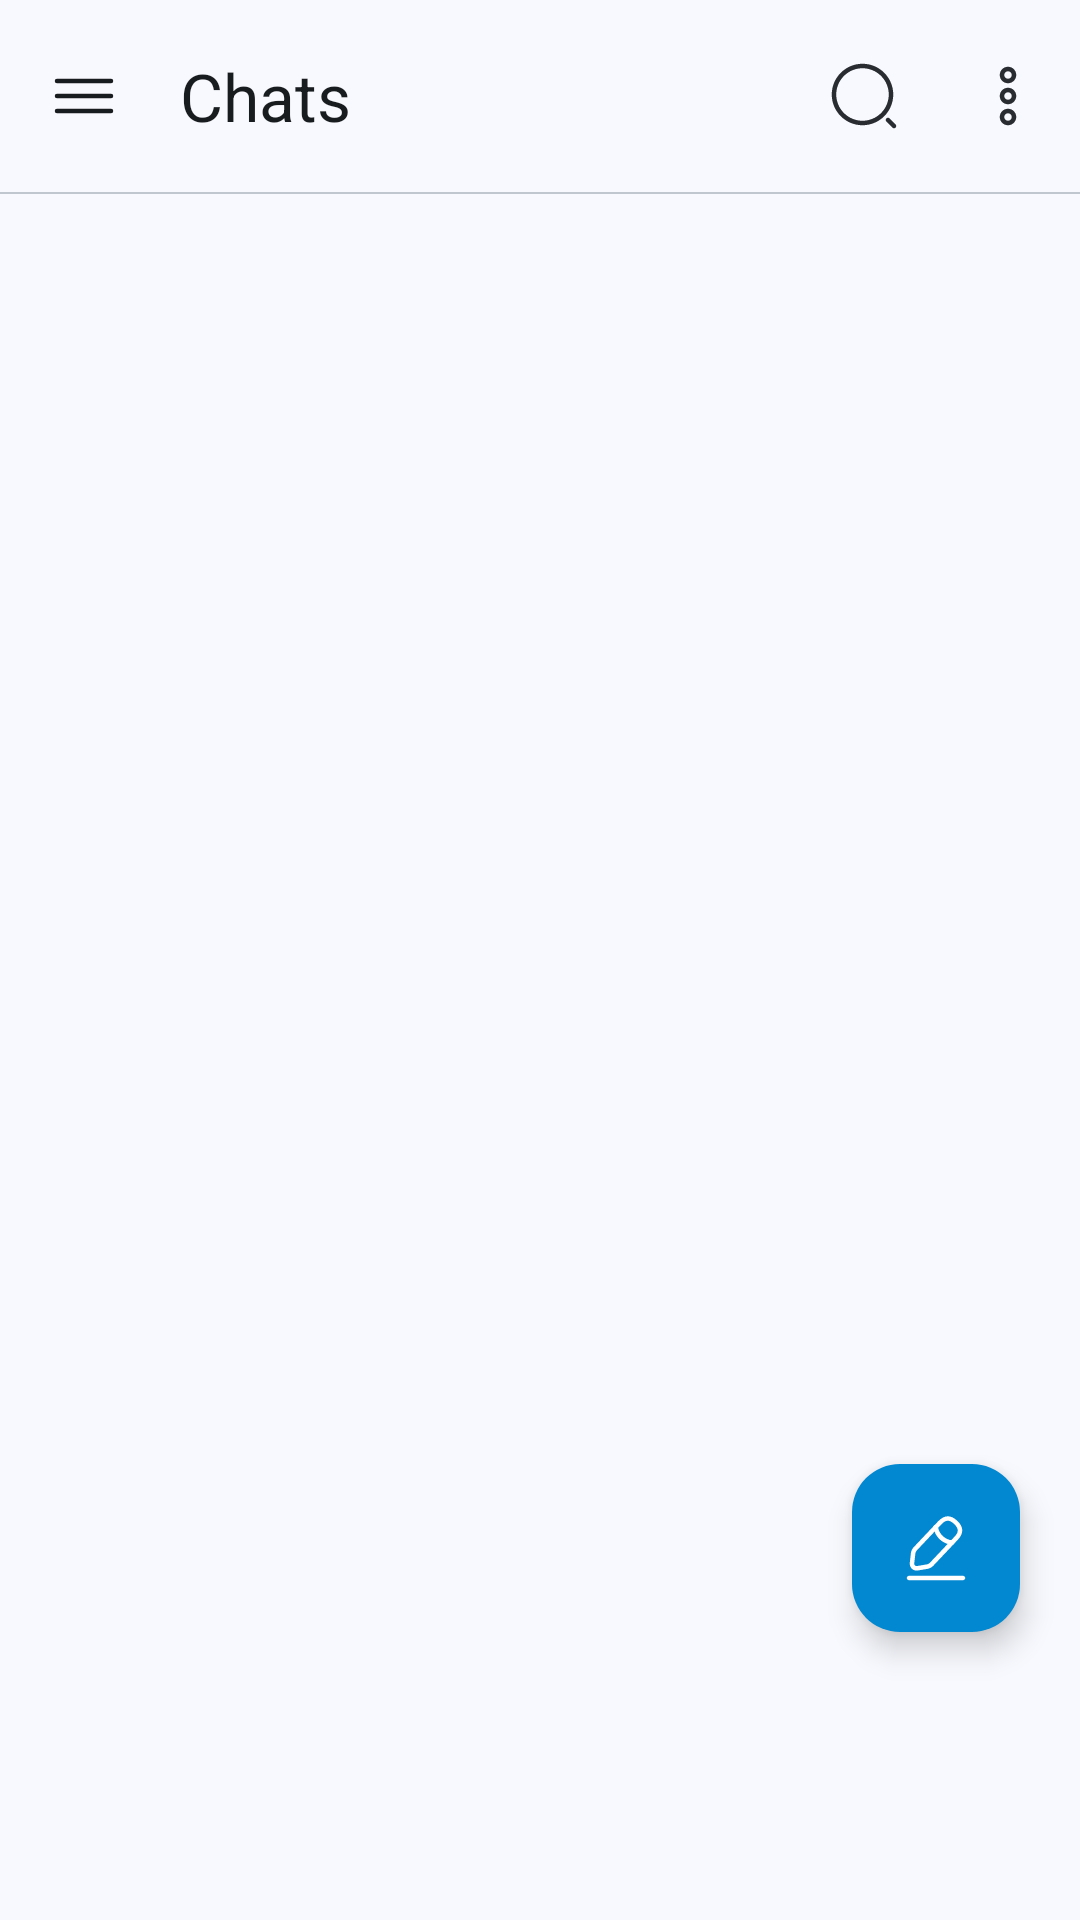

Layout XML and referenced resources for this Android screen:
<!-- AndroidManifest.xml: application theme Theme.MyApp -->
<!-- res/layout/fragment_chats.xml -->
<?xml version="1.0" encoding="utf-8"?>
<LinearLayout xmlns:android="http://schemas.android.com/apk/res/android"
    xmlns:app="http://schemas.android.com/apk/res-auto"
    android:layout_width="match_parent"
    android:layout_height="match_parent"
    android:orientation="vertical"
    android:background="?attr/colorSurface">

    
    <com.google.android.material.appbar.MaterialToolbar
        android:id="@+id/toolbarChats"
        android:layout_width="match_parent"
        android:layout_height="?attr/actionBarSize"
        android:background="?attr/colorSurface"
        android:elevation="0dp"
        app:navigationIcon="@drawable/ic_menu"
        app:title="Chats"
        app:titleTextColor="?attr/colorOnSurface"
        app:navigationIconTint="?attr/colorOnSurface"
        app:menu="@menu/menu_chats_toolbar" />

    
    <com.google.android.material.divider.MaterialDivider
        android:layout_width="match_parent"
        android:layout_height="0.5dp" />

    
    <FrameLayout
        android:layout_width="match_parent"
        android:layout_height="match_parent">

        
        <androidx.recyclerview.widget.RecyclerView
            android:id="@+id/rvChatList"
            android:layout_width="match_parent"
            android:layout_height="match_parent"
            android:clipToPadding="false"
            android:paddingBottom="110dp" />

        
        <com.google.android.material.floatingactionbutton.FloatingActionButton
            android:id="@+id/fabNewChat"
            android:layout_width="wrap_content"
            android:layout_height="wrap_content"
            android:layout_gravity="bottom|end"
            android:layout_marginEnd="20dp"
            android:layout_marginBottom="96dp"
            app:srcCompat="@drawable/ic_edit_2"
            app:tint="?attr/colorOnPrimary"
            app:backgroundTint="?attr/colorPrimary"
            app:elevation="6dp"
            app:hoveredFocusedTranslationZ="8dp"
            app:pressedTranslationZ="12dp"
            android:contentDescription="New Message" />

    </FrameLayout>

</LinearLayout>
<!-- resources referenced by this layout -->
<resources>
  <!-- drawable ic_menu (drawable) -->
  <?xml version="1.0" encoding="utf-8"?>
  <vector xmlns:android="http://schemas.android.com/apk/res/android"
      android:width="24dp"
      android:height="24dp"
      android:viewportWidth="24"
      android:viewportHeight="24">
      <path
          android:pathData="M3 7H21"
          android:strokeWidth="1.5"
          android:strokeColor="#292D32"
          android:fillColor="#00000000"
          android:strokeLineCap="round" />
      <path
          android:pathData="M3 12H21"
          android:strokeWidth="1.5"
          android:strokeColor="#292D32"
          android:fillColor="#00000000"
          android:strokeLineCap="round" />
      <path
          android:pathData="M3 17H21"
          android:strokeWidth="1.5"
          android:strokeColor="#292D32"
          android:fillColor="#00000000"
          android:strokeLineCap="round" />
  </vector>
  <color name="md_theme_light_primary">#0288D1</color>
  <color name="md_theme_light_onPrimary">#FFFFFF</color>
  <color name="md_theme_light_primaryContainer">#D1E4FF</color>
  <color name="md_theme_light_onPrimaryContainer">#001D33</color>
  <color name="md_theme_light_secondary">#51606F</color>
  <color name="md_theme_light_onSecondary">#FFFFFF</color>
  <color name="md_theme_light_secondaryContainer">#D5E4F6</color>
  <color name="md_theme_light_onSecondaryContainer">#0E1D2A</color>
  <color name="md_theme_light_tertiary">#68587A</color>
  <color name="md_theme_light_onTertiary">#FFFFFF</color>
  <color name="md_theme_light_tertiaryContainer">#EFDBFF</color>
  <color name="md_theme_light_onTertiaryContainer">#231533</color>
  <color name="md_theme_light_error">#BA1A1A</color>
  <color name="md_theme_light_onError">#FFFFFF</color>
  <color name="md_theme_light_errorContainer">#FFDAD6</color>
  <color name="md_theme_light_onErrorContainer">#410002</color>
  <color name="md_theme_light_background">#F8F9FE</color>
  <color name="md_theme_light_onBackground">#191C1E</color>
  <color name="md_theme_light_surface">#F8F9FE</color>
  <color name="md_theme_light_onSurface">#191C1E</color>
  <color name="md_theme_light_surfaceVariant">#DDE3EA</color>
  <color name="md_theme_light_onSurfaceVariant">#41484D</color>
  <color name="md_theme_light_surfaceContainerLowest">#FFFFFF</color>
  <color name="md_theme_light_surfaceContainerLow">#F2F4F8</color>
  <color name="md_theme_light_surfaceContainer">#ECF0F4</color>
  <color name="md_theme_light_surfaceContainerHigh">#E6EAEE</color>
  <color name="md_theme_light_surfaceContainerHighest">#E0E4E8</color>
  <color name="md_theme_light_outline">#71787E</color>
  <color name="md_theme_light_outlineVariant">#C1C7CE</color>
  <color name="md_theme_light_inverseSurface">#2E3133</color>
  <color name="md_theme_light_inverseOnSurface">#EFF1F3</color>
  <color name="md_theme_light_inversePrimary">#96CCFF</color>
</resources>
